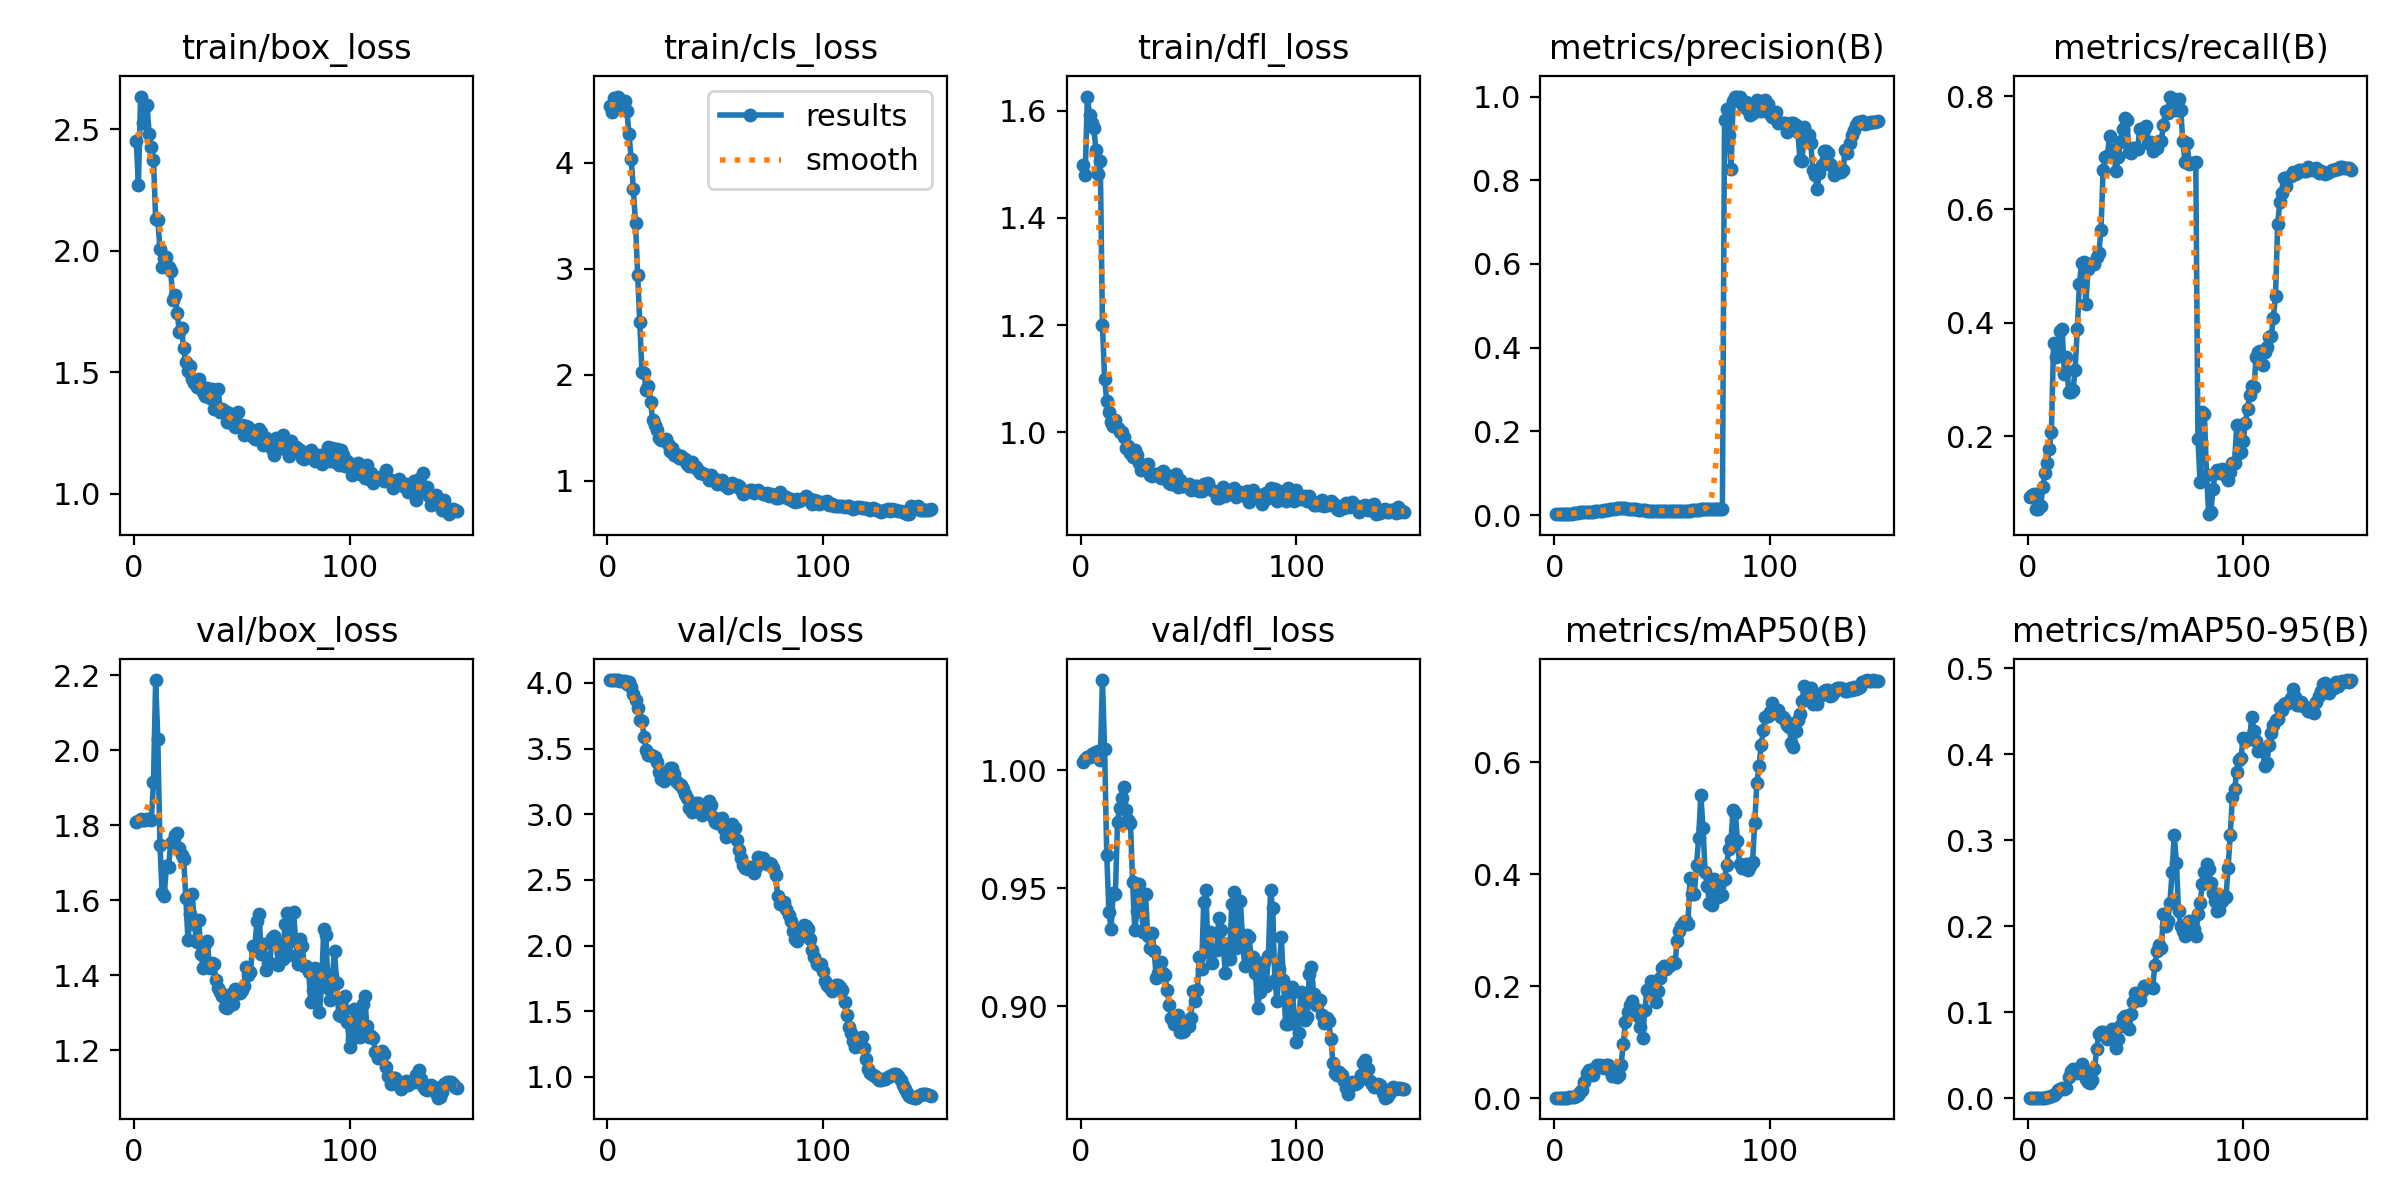

The table this chart was drawn from, first rows:
epoch, train/box_loss, train/cls_loss, train/dfl_loss, metrics/precision(B), metrics/recall(B), metrics/mAP50(B), metrics/mAP50-95(B), val/box_loss, val/cls_loss, val/dfl_loss, lr/pg0, lr/pg1, lr/pg2
1, 2.453, 4.536, 1.5, 0.00215, 0.09198, 0.00123, 0.00063, 1.808, 4.021, 1.003, 0, 0, 0
2, 2.272, 4.481, 1.481, 0.00231, 0.09586, 0.00133, 0.00072, 1.812, 4.021, 1.005, 1.4196e-05, 1.4196e-05, 1.4196e-05
3, 2.635, 4.612, 1.627, 0.00237, 0.09779, 0.00137, 0.00075, 1.816, 4.021, 1.006, 2.8203e-05, 2.8203e-05, 2.8203e-05
4, 2.528, 4.564, 1.593, 0.0023, 0.07215, 0.00134, 0.0007, 1.814, 4.019, 1.006, 4.2021e-05, 4.2021e-05, 4.2021e-05
5, 2.594, 4.627, 1.578, 0.00228, 0.07215, 0.00132, 0.00069, 1.815, 4.019, 1.007, 5.5651e-05, 5.5651e-05, 5.5651e-05
6, 2.601, 4.545, 1.568, 0.00243, 0.07603, 0.00145, 0.00075, 1.817, 4.014, 1.007, 6.9092e-05, 6.9092e-05, 6.9092e-05
7, 2.482, 4.535, 1.527, 0.00279, 0.1094, 0.00167, 0.00079, 1.816, 4.015, 1.008, 8.2345e-05, 8.2345e-05, 8.2345e-05
8, 2.428, 4.586, 1.483, 0.00277, 0.1351, 0.00168, 0.00079, 1.814, 4.014, 1.008, 9.5409e-05, 9.5409e-05, 9.5409e-05
9, 2.376, 4.489, 1.506, 0.00426, 0.1521, 0.00312, 0.00153, 1.915, 3.989, 1.004, 0.0001083, 0.0001083, 0.0001083
10, 2.131, 4.273, 1.2, 0.0043, 0.1772, 0.00406, 0.00148, 2.187, 4.006, 1.038, 0.000121, 0.000121, 0.000121
11, 2.127, 4.034, 1.099, 0.00537, 0.2078, 0.00615, 0.00218, 2.03, 3.966, 1.009, 0.0001335, 0.0001335, 0.0001335
12, 2.009, 3.749, 1.058, 0.00637, 0.3635, 0.01211, 0.00397, 1.748, 3.917, 0.9642, 0.0001458, 0.0001458, 0.0001458
13, 1.932, 3.431, 1.037, 0.00654, 0.34, 0.01426, 0.00597, 1.618, 3.872, 0.9399, 0.0001579, 0.0001579, 0.0001579
14, 1.972, 2.942, 1.019, 0.00712, 0.3497, 0.02928, 0.00991, 1.612, 3.811, 0.9327, 0.0001698, 0.0001698, 0.0001698
15, 1.973, 2.496, 1.011, 0.00816, 0.3863, 0.0445, 0.01127, 1.692, 3.719, 0.9478, 0.0001816, 0.0001816, 0.0001816
16, 1.932, 2.028, 1.022, 0.00831, 0.3882, 0.0498, 0.01224, 1.69, 3.712, 0.9475, 0.0001931, 0.0001931, 0.0001931
17, 1.917, 2.014, 1.007, 0.00838, 0.3103, 0.05148, 0.01102, 1.751, 3.585, 0.9781, 0.0002045, 0.0002045, 0.0002045
18, 1.799, 1.856, 0.9998, 0.00834, 0.3396, 0.04178, 0.01215, 1.757, 3.49, 0.9841, 0.0002157, 0.0002157, 0.0002157
19, 1.82, 1.895, 1, 0.00861, 0.2771, 0.05474, 0.02485, 1.774, 3.451, 0.9881, 0.0002267, 0.0002267, 0.0002267
20, 1.746, 1.745, 0.9901, 0.00864, 0.2771, 0.06003, 0.03215, 1.778, 3.448, 0.9928, 0.0002375, 0.0002375, 0.0002375
21, 1.666, 1.57, 0.9696, 0.00885, 0.281, 0.06036, 0.03448, 1.74, 3.441, 0.9833, 0.0002481, 0.0002481, 0.0002481
22, 1.681, 1.529, 0.9735, 0.0097, 0.3163, 0.05544, 0.03228, 1.719, 3.433, 0.9788, 0.0002585, 0.0002585, 0.0002585
23, 1.601, 1.477, 0.9614, 0.01111, 0.3887, 0.05396, 0.0297, 1.71, 3.396, 0.9777, 0.0002687, 0.0002687, 0.0002687
24, 1.541, 1.404, 0.9541, 0.01219, 0.4686, 0.05868, 0.03512, 1.607, 3.325, 0.9524, 0.0002788, 0.0002788, 0.0002788
25, 1.505, 1.382, 0.9664, 0.01286, 0.5056, 0.05944, 0.03939, 1.493, 3.268, 0.9323, 0.0002886, 0.0002886, 0.0002886
26, 1.527, 1.383, 0.9571, 0.0137, 0.5076, 0.05383, 0.03418, 1.563, 3.251, 0.9401, 0.0002983, 0.0002983, 0.0002983
27, 1.473, 1.392, 0.9429, 0.01462, 0.4335, 0.04055, 0.022, 1.615, 3.291, 0.9518, 0.0003078, 0.0003078, 0.0003078
28, 1.458, 1.347, 0.9287, 0.01549, 0.4942, 0.04467, 0.01883, 1.535, 3.331, 0.9417, 0.0003171, 0.0003171, 0.0003171
29, 1.441, 1.278, 0.9378, 0.01658, 0.5037, 0.03884, 0.01807, 1.487, 3.349, 0.9315, 0.0003262, 0.0003262, 0.0003262
30, 1.473, 1.313, 0.9375, 0.01737, 0.5037, 0.04112, 0.02079, 1.548, 3.355, 0.9477, 0.0003351, 0.0003351, 0.0003351
31, 1.443, 1.243, 0.9398, 0.01721, 0.5037, 0.06011, 0.03352, 1.457, 3.307, 0.9299, 0.0003438, 0.0003438, 0.0003438
32, 1.417, 1.249, 0.9196, 0.01702, 0.5153, 0.09706, 0.05738, 1.42, 3.249, 0.9247, 0.0003524, 0.0003524, 0.0003524
33, 1.403, 1.213, 0.9181, 0.01605, 0.5228, 0.1355, 0.07445, 1.484, 3.23, 0.931, 0.0003607, 0.0003607, 0.0003607
34, 1.435, 1.231, 0.9198, 0.01569, 0.5637, 0.1539, 0.07661, 1.492, 3.22, 0.9234, 0.0003689, 0.0003689, 0.0003689
35, 1.394, 1.206, 0.9214, 0.01566, 0.6693, 0.1669, 0.07648, 1.419, 3.188, 0.9119, 0.0003768, 0.0003768, 0.0003768
36, 1.432, 1.205, 0.9218, 0.01479, 0.693, 0.1743, 0.07409, 1.433, 3.156, 0.9142, 0.0003846, 0.0003846, 0.0003846
37, 1.35, 1.157, 0.9141, 0.01431, 0.6949, 0.1577, 0.06845, 1.431, 3.126, 0.9187, 0.0003922, 0.0003922, 0.0003922
38, 1.363, 1.136, 0.9273, 0.01367, 0.73, 0.1592, 0.07719, 1.388, 3.046, 0.914, 0.0003996, 0.0003996, 0.0003996
39, 1.433, 1.176, 0.9205, 0.01273, 0.7024, 0.1476, 0.08067, 1.365, 3.02, 0.9132, 0.0004068, 0.0004068, 0.0004068
40, 1.337, 1.128, 0.9197, 0.01217, 0.7024, 0.1269, 0.07221, 1.355, 3.044, 0.9067, 0.0004139, 0.0004139, 0.0004139
41, 1.347, 1.134, 0.9048, 0.01171, 0.6673, 0.1079, 0.05882, 1.344, 3.083, 0.9006, 0.0004207, 0.0004207, 0.0004207
42, 1.34, 1.102, 0.9022, 0.01126, 0.693, 0.1575, 0.06886, 1.314, 3.082, 0.8952, 0.0004274, 0.0004274, 0.0004274
43, 1.297, 1.075, 0.9021, 0.0107, 0.7186, 0.1933, 0.08384, 1.312, 3.045, 0.8927, 0.0004338, 0.0004338, 0.0004338
44, 1.333, 1.075, 0.9214, 0.0105, 0.7423, 0.1905, 0.09372, 1.342, 2.993, 0.8942, 0.0004401, 0.0004401, 0.0004401
45, 1.291, 1.062, 0.8979, 0.01056, 0.7622, 0.2091, 0.09603, 1.349, 3.014, 0.8962, 0.0004462, 0.0004462, 0.0004462
46, 1.294, 1.055, 0.91, 0.01062, 0.7583, 0.184, 0.08311, 1.324, 3.071, 0.8891, 0.0004521, 0.0004521, 0.0004521
47, 1.273, 1.011, 0.8997, 0.01034, 0.7012, 0.1726, 0.08087, 1.363, 3.104, 0.8891, 0.0004578, 0.0004578, 0.0004578
48, 1.337, 1.056, 0.8996, 0.01015, 0.6993, 0.1916, 0.09764, 1.353, 3.072, 0.8896, 0.0004633, 0.0004633, 0.0004633
49, 1.278, 1.005, 0.9009, 0.01036, 0.7089, 0.2142, 0.1114, 1.351, 2.976, 0.8912, 0.0004686, 0.0004686, 0.0004686
50, 1.282, 1.016, 0.9024, 0.01029, 0.7089, 0.2321, 0.1229, 1.361, 2.938, 0.8917, 0.0004738, 0.0004738, 0.0004738
51, 1.241, 0.9696, 0.8911, 0.01006, 0.707, 0.2368, 0.1227, 1.37, 2.933, 0.8951, 0.0004787, 0.0004787, 0.0004787
52, 1.279, 0.9951, 0.8941, 0.01001, 0.7421, 0.2303, 0.1147, 1.422, 2.962, 0.9065, 0.0004835, 0.0004835, 0.0004835
53, 1.275, 1.006, 0.8991, 0.00992, 0.7421, 0.2363, 0.1244, 1.4, 2.967, 0.9024, 0.0004881, 0.0004881, 0.0004881
54, 1.252, 0.9624, 0.9, 0.00974, 0.7402, 0.2405, 0.13, 1.408, 2.885, 0.9067, 0.0004924, 0.0004924, 0.0004924
55, 1.236, 0.9477, 0.8899, 0.01006, 0.7479, 0.2439, 0.1308, 1.478, 2.827, 0.9208, 0.0004966, 0.0004966, 0.0004966
56, 1.227, 0.9316, 0.8893, 0.00999, 0.7165, 0.2418, 0.1291, 1.474, 2.849, 0.9158, 0.0005007, 0.0005007, 0.0005007
57, 1.264, 0.953, 0.9037, 0.01036, 0.7184, 0.2802, 0.1293, 1.544, 2.863, 0.9439, 0.0005045, 0.0005045, 0.0005045
58, 1.266, 0.975, 0.8978, 0.00989, 0.7029, 0.2983, 0.1277, 1.562, 2.924, 0.9491, 0.0005081, 0.0005081, 0.0005081
59, 1.253, 0.9501, 0.9055, 0.01007, 0.7126, 0.307, 0.155, 1.456, 2.891, 0.9227, 0.0005116, 0.0005116, 0.0005116
60, 1.2, 0.9587, 0.8933, 0.01, 0.7087, 0.315, 0.1707, 1.484, 2.804, 0.9314, 0.0005148, 0.0005148, 0.0005148
... 90 more rows
